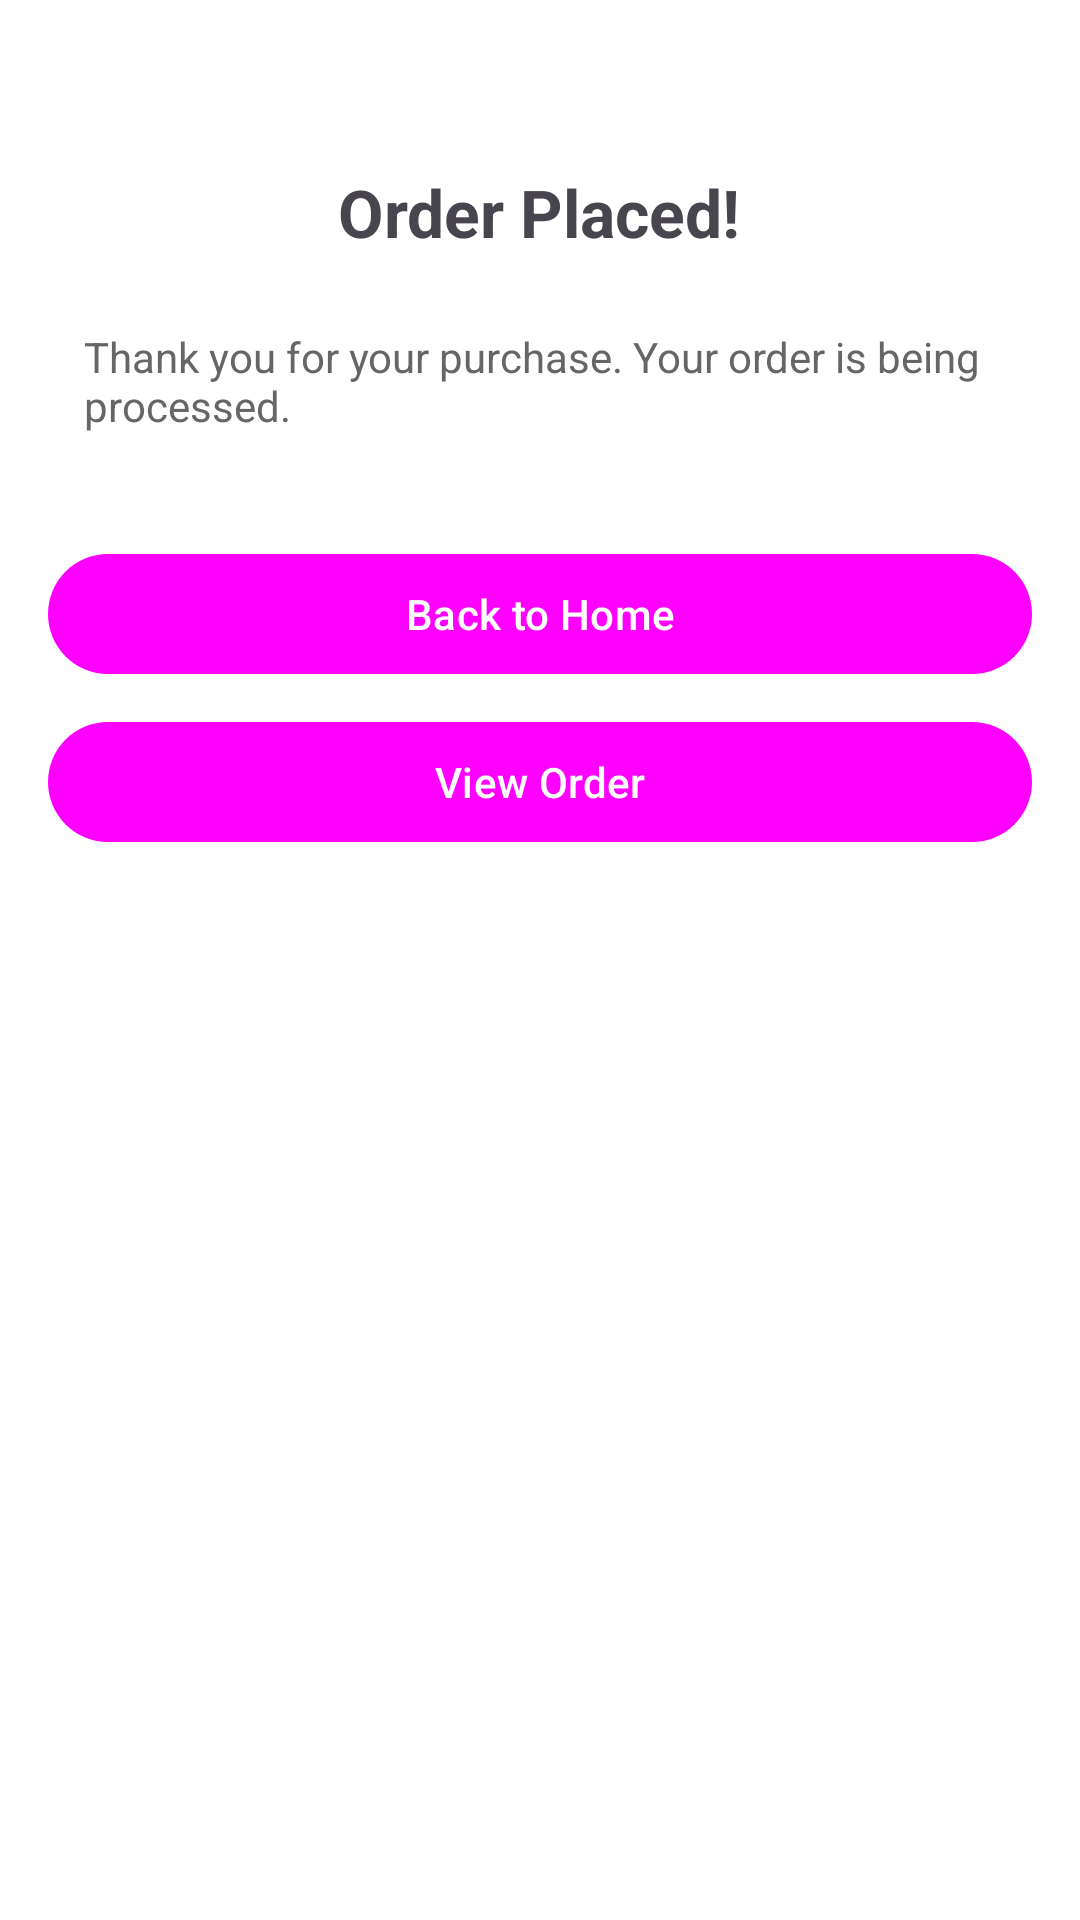

This screen was rendered from an Android layout file. Write that file and the resources it references.
<!-- AndroidManifest.xml: application theme Theme.ChillCup02UI -->
<!-- res/layout/fragment_order_success.xml -->
<?xml version="1.0" encoding="utf-8"?>
<ScrollView xmlns:android="http://schemas.android.com/apk/res/android"
    android:layout_width="match_parent"
    android:layout_height="match_parent"
    android:padding="16dp"
    android:background="#fff">

    <LinearLayout
        android:layout_width="match_parent"
        android:layout_height="wrap_content"
        android:orientation="vertical"
        android:gravity="center_horizontal"
        android:paddingTop="40dp">

        <TextView
            android:layout_width="wrap_content"
            android:layout_height="wrap_content"
            android:text="Order Placed!"
            android:textSize="22sp"
            android:textStyle="bold" />

        <TextView
            android:id="@+id/tvOrderPlacedSummary"
            android:layout_width="wrap_content"
            android:layout_height="wrap_content"
            android:text="Thank you for your purchase. Your order is being processed."
            android:layout_marginTop="12dp"
            android:textSize="14sp"
            android:textColor="#666"
            android:padding="12dp" />

        <Button
            android:id="@+id/btnBackHome"
            android:layout_width="match_parent"
            android:layout_height="wrap_content"
            android:text="Back to Home"
            android:layout_marginTop="24dp" />

        <Button
            android:id="@+id/btnViewOrder"
            android:layout_width="match_parent"
            android:layout_height="wrap_content"
            android:text="View Order"
            android:layout_marginTop="8dp" />

    </LinearLayout>

</ScrollView>
<!-- resources referenced by this layout -->
<resources>
  <style name="Theme.ChillCup02UI" parent="Base.Theme.ChillCup02UI" />
  <style name="Base.Theme.ChillCup02UI" parent="Theme.Material3.DayNight.NoActionBar">
          <item name="colorPrimary">@color/green_brand</item>
          <item name="colorPrimaryVariant">@color/green_brand</item>
          <item name="colorOnPrimary">@color/white</item>
          <item name="colorSecondary">@color/green_brand</item>
          <item name="colorOnSecondary">@color/white</item>
          <item name="android:statusBarColor">@color/green_brand</item>
          <item name="android:windowLightStatusBar">false</item>
      </style>
  <color name="white">#FFFFFFFF</color>
</resources>
